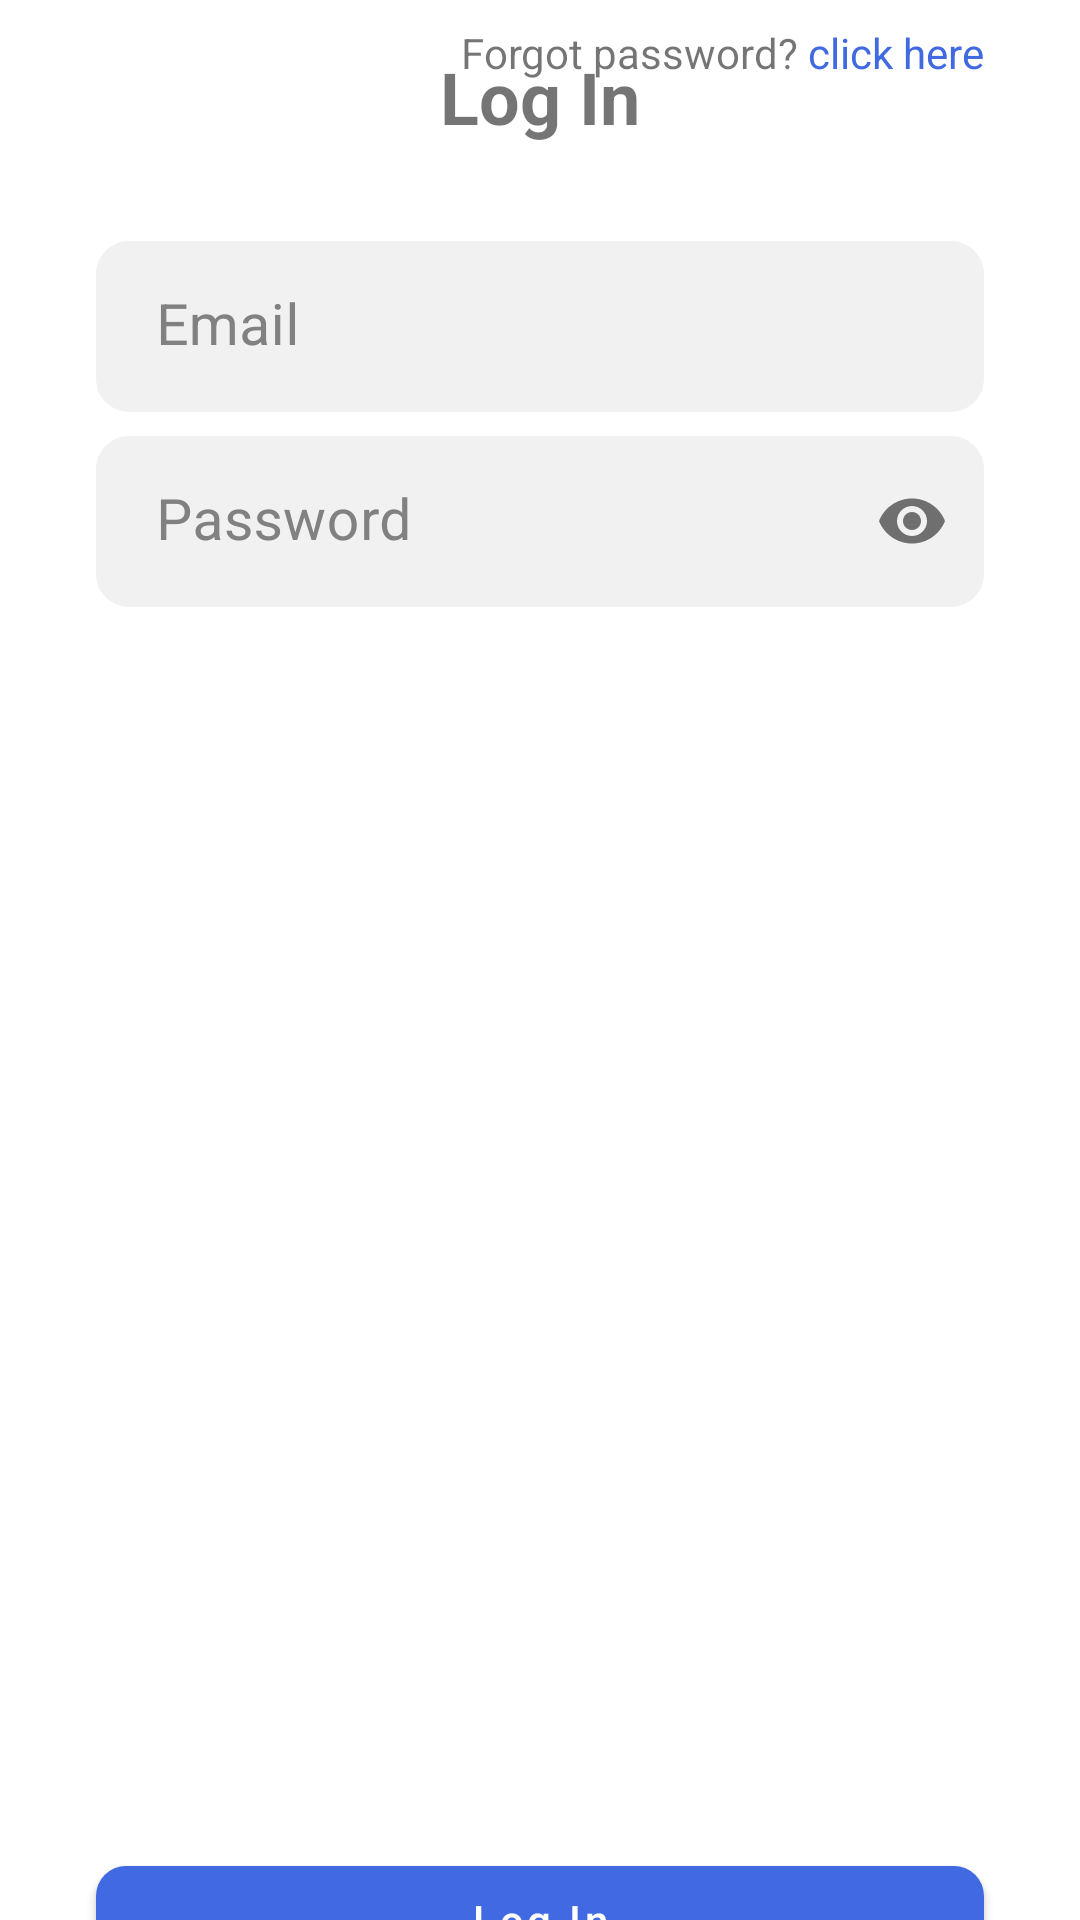

Write the Android layout XML for this screen, with the resource values it uses.
<!-- AndroidManifest.xml: application theme Theme.SudokuGame -->
<!-- res/layout/dialog_email_pass_login.xml -->
<?xml version="1.0" encoding="utf-8"?>

<androidx.constraintlayout.widget.ConstraintLayout xmlns:android="http://schemas.android.com/apk/res/android"
    xmlns:app="http://schemas.android.com/apk/res-auto"
    xmlns:tools="http://schemas.android.com/tools"
    android:layout_width="match_parent"
    android:layout_height="wrap_content">

    <TextView
        android:id="@+id/textView12"
        android:layout_width="wrap_content"
        android:layout_height="wrap_content"
        android:layout_marginTop="16dp"
        android:text="Log In"
        android:textSize="24sp"
        android:textStyle="bold"
        app:layout_constraintEnd_toEndOf="parent"
        app:layout_constraintStart_toStartOf="parent"
        app:layout_constraintTop_toTopOf="parent" />

    <com.google.android.material.textfield.TextInputLayout
        android:id="@+id/etLoginEmail"
        android:layout_width="match_parent"
        android:layout_height="57dp"
        android:layout_gravity="center_vertical"
        android:layout_marginHorizontal="32dp"
        android:layout_marginTop="32dp"
        app:startIconDrawable="@drawable/baseline_email_24"
        android:background="@drawable/edit_text_border"
        android:gravity="center_vertical"
        android:paddingVertical="0dp"
        android:paddingStart="4dp"
        android:textColorHint="@color/dark_gray"
        app:boxBackgroundColor="@color/transparent"
        app:boxStrokeColor="@color/blue"
        app:boxStrokeWidth="0dp"
        app:endIconMode="clear_text"
        app:hintTextColor="@color/blue"
        app:startIconTint="@color/blue"
        app:layout_constraintEnd_toEndOf="parent"
        app:layout_constraintStart_toStartOf="parent"
        app:layout_constraintTop_toBottomOf="@+id/textView12"
        tools:ignore="RtlSymmetry"
        >

        <com.google.android.material.textfield.TextInputEditText
            android:id="@+id/etLoginEmailText"
            android:layout_width="match_parent"
            android:layout_height="57dp"
            android:background="@color/transparent"
            android:hint="Email"
            android:inputType="text"
            android:textColor="@color/dark_gray"
            android:textColorHint="@color/dark_gray"
            android:textSize="19sp" />

    </com.google.android.material.textfield.TextInputLayout>


    <com.google.android.material.textfield.TextInputLayout
        android:id="@+id/etLoginPassword"
        android:layout_width="match_parent"
        android:layout_height="57dp"
        android:layout_gravity="center_vertical"
        android:layout_marginHorizontal="32dp"
        android:layout_marginTop="8dp"
        android:background="@drawable/edit_text_border"
        android:gravity="center_vertical"
        android:orientation="horizontal"
        android:paddingVertical="0dp"
        android:paddingStart="4dp"
        android:textColorHint="@color/dark_gray"
        app:boxBackgroundColor="@color/transparent"
        app:boxStrokeColor="@color/blue"
        app:boxStrokeWidth="0dp"
        app:hintTextColor="@color/blue"
        app:layout_constraintEnd_toEndOf="parent"
        app:layout_constraintStart_toStartOf="parent"
        app:layout_constraintTop_toBottomOf="@+id/etLoginEmail"
        app:passwordToggleEnabled="true"
        tools:ignore="RtlSymmetry">

        <com.google.android.material.textfield.TextInputEditText
            android:id="@+id/etLoginPasswordText"
            android:layout_width="match_parent"
            android:layout_height="57dp"
            android:background="@color/transparent"
            android:hint="Password"
            android:inputType="textPassword"
            android:textColor="@color/dark_gray"
            android:textColorHint="@color/dark_gray"
            android:textSize="19sp" />

    </com.google.android.material.textfield.TextInputLayout>

    <LinearLayout
        android:id="@+id/linearLayout4"
        android:layout_width="0dp"
        android:layout_height="match_parent"
        android:layout_marginTop="8dp"
        android:orientation="horizontal"
        app:layout_constraintEnd_toEndOf="@+id/etLoginPassword"
        app:layout_constraintTop_toBottomOf="@+id/etLoginPassword">

        <TextView
            android:id="@+id/textView13"
            android:layout_width="wrap_content"
            android:layout_height="wrap_content"
            android:text="Forgot password? " />

        <TextView
            android:id="@+id/tvForgotPasswordLogin"
            android:layout_width="wrap_content"
            android:layout_height="wrap_content"
            android:textColor="@color/blue"
            android:text="click here" />
    </LinearLayout>

    <com.google.android.material.button.MaterialButton
        android:id="@+id/button2"
        style="@style/GameStartButtonStyle"
        android:layout_width="0dp"
        android:layout_height="wrap_content"
        android:layout_marginTop="32dp"
        android:layout_marginBottom="32dp"
        android:text="Log In"
        app:layout_constraintBottom_toBottomOf="parent"
        app:layout_constraintEnd_toEndOf="@+id/etLoginPassword"
        app:layout_constraintStart_toStartOf="@+id/etLoginPassword"
        app:layout_constraintTop_toBottomOf="@+id/linearLayout4" />

    <ProgressBar
        android:id="@+id/pbLogin"
        style="?android:attr/progressBarStyle"
        android:layout_width="wrap_content"
        android:layout_height="wrap_content"
        android:visibility="gone"
        app:layout_constraintBottom_toBottomOf="@+id/button2"
        app:layout_constraintEnd_toEndOf="@+id/button2"
        app:layout_constraintStart_toStartOf="@+id/button2"
        app:layout_constraintTop_toTopOf="@+id/button2" />


</androidx.constraintlayout.widget.ConstraintLayout>
<!-- resources referenced by this layout -->
<resources>
  <color name="blue">#4169E1</color>
  <color name="dark_gray">#818181</color>
  <color name="transparent">#00000000</color>
  <!-- drawable edit_text_border (drawable) -->
  <?xml version="1.0" encoding="utf-8"?>
  
  <selector xmlns:android="http://schemas.android.com/apk/res/android">
  
      
      <item android:state_enabled="true" android:state_focused="true">
          <shape android:shape="rectangle">
              <solid android:color="@color/white" />
              <corners android:radius="10dp"/>
              <stroke android:width="2dp" android:color="@color/blue" />
          </shape>
      </item>
  
      
      <item android:state_enabled="true">
          <shape android:shape="rectangle">
              <solid android:color="@color/light_gray" />
              <corners android:radius="10dp"/>
              <stroke android:width="2dp" android:color="@color/light_gray" />
          </shape>
      </item>
  
  
  
  </selector>
  <style name="GameStartButtonStyle" parent="Widget.MaterialComponents.Button">
          <item name="shapeAppearanceOverlay">@style/ShapeAppearanceOverlay.MyApp.Button.Rounded</item>
          <item name="rippleColor">@color/light_gray</item>
          <item name="textAllCaps">false</item>
      </style>
  <style name="Theme.SudokuGame" parent="Theme.MaterialComponents.DayNight.NoActionBar">
          
          <item name="colorPrimary">@color/blue</item>
          <item name="colorPrimaryVariant">@color/purple_700</item>
          <item name="colorOnPrimary">@color/white</item>
          
          <item name="colorSecondary">@color/teal_200</item>
          <item name="colorSecondaryVariant">@color/teal_700</item>
          <item name="colorOnSecondary">@color/black</item>
          
          <item name="colorPrimaryDark">@color/light_gray</item>
          
      </style>
  <color name="white">#FFFFFFFF</color>
  <color name="light_gray" tools:ignore="MissingDefaultResource">#F1F1F1</color>
  <style name="ShapeAppearanceOverlay.MyApp.Button.Rounded" parent="">
          <item name="cornerFamily">rounded</item>
          <item name="cornerSize">10dp</item>
      </style>
  <color name="purple_700">#FF3700B3</color>
  <color name="teal_200">#4169E1</color>
  <color name="teal_700">#FF018786</color>
  <color name="black">#FF000000</color>
</resources>
